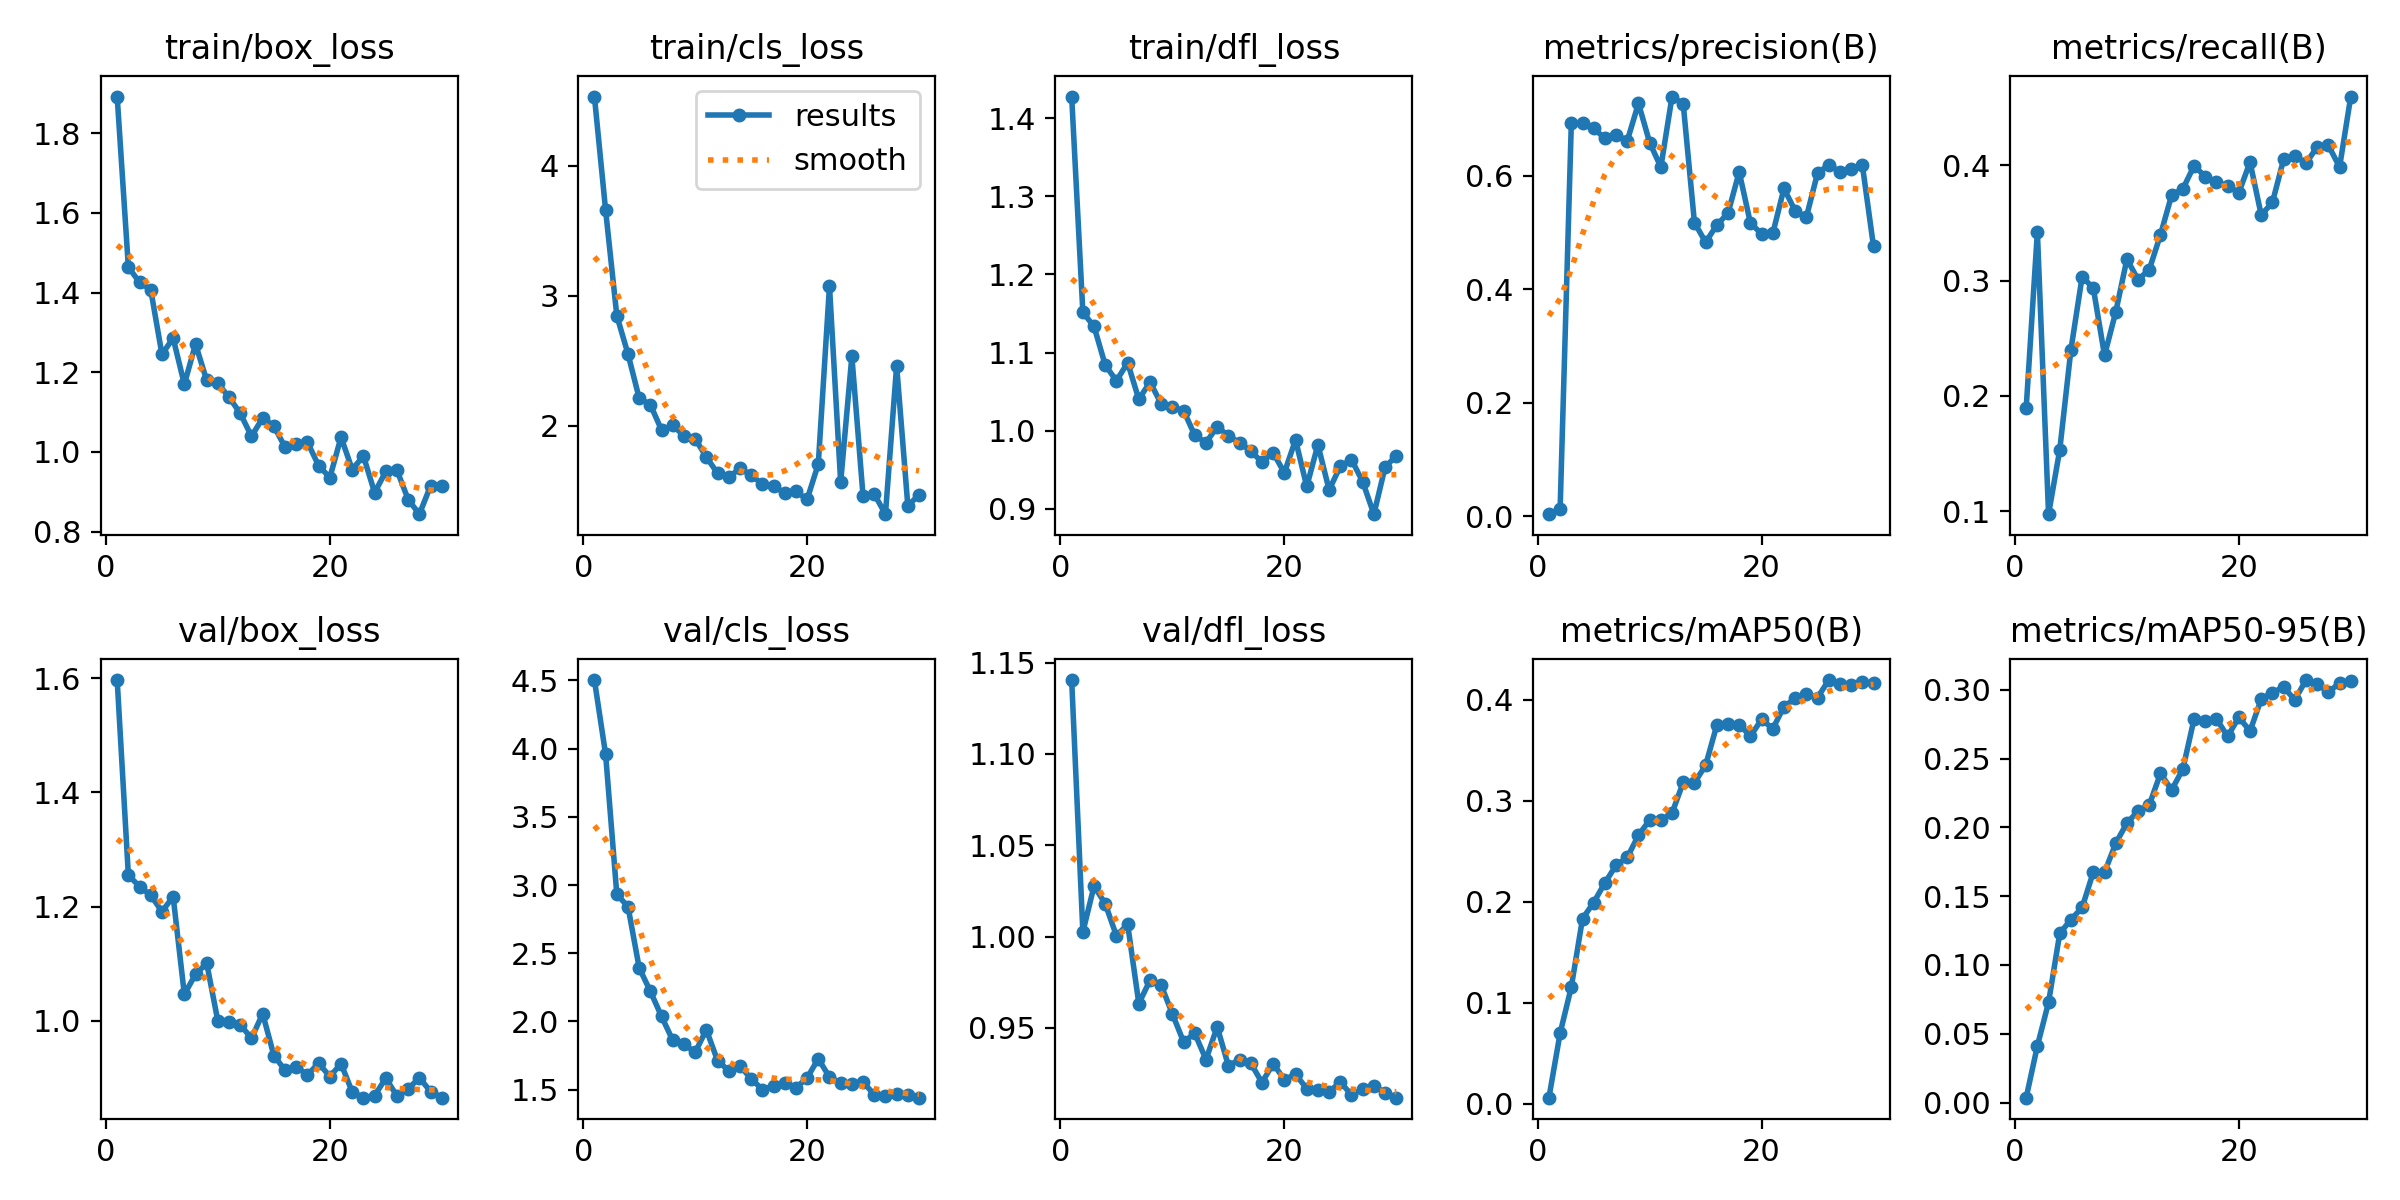

Data behind this chart, as committed beside it:
epoch, time, train/box_loss, train/cls_loss, train/dfl_loss, metrics/precision(B), metrics/recall(B), metrics/mAP50(B), metrics/mAP50-95(B), val/box_loss, val/cls_loss, val/dfl_loss, lr/pg0, lr/pg1, lr/pg2
1, 121.3, 1.892, 4.534, 1.428, 0.00383, 0.1894, 0.00625, 0.00357, 1.597, 4.503, 1.14, 0.0001125, 0.0001125, 0.0001125
2, 242.3, 1.464, 3.658, 1.151, 0.01243, 0.3422, 0.06999, 0.04112, 1.255, 3.958, 1.003, 0.0002236, 0.0002236, 0.0002236
3, 364.8, 1.425, 2.847, 1.133, 0.6923, 0.0975, 0.1157, 0.07282, 1.235, 2.932, 1.028, 0.0003269, 0.0003269, 0.0003269
4, 485.4, 1.407, 2.551, 1.084, 0.6929, 0.1533, 0.1833, 0.1229, 1.22, 2.842, 1.018, 0.0004223, 0.0004223, 0.0004223
5, 606.1, 1.245, 2.21, 1.064, 0.6835, 0.2402, 0.1993, 0.133, 1.191, 2.393, 1, 0.00051, 0.00051, 0.00051
6, 725.5, 1.286, 2.16, 1.087, 0.6661, 0.3034, 0.2187, 0.1418, 1.218, 2.22, 1.007, 0.0005219, 0.0005219, 0.0005219
7, 845.3, 1.17, 1.965, 1.04, 0.6724, 0.2934, 0.2361, 0.1675, 1.047, 2.036, 0.9634, 0.0005012, 0.0005012, 0.0005012
8, 966.6, 1.271, 2.001, 1.062, 0.6618, 0.2352, 0.2439, 0.1673, 1.081, 1.861, 0.9761, 0.0004806, 0.0004806, 0.0004806
9, 1087, 1.179, 1.922, 1.034, 0.7278, 0.2727, 0.2658, 0.1883, 1.101, 1.834, 0.9733, 0.00046, 0.00046, 0.00046
10, 1209, 1.172, 1.898, 1.03, 0.6587, 0.3186, 0.2809, 0.2031, 0.9992, 1.773, 0.9577, 0.0004394, 0.0004394, 0.0004394
11, 1329, 1.137, 1.758, 1.026, 0.6153, 0.3008, 0.2806, 0.2118, 0.9973, 1.939, 0.9423, 0.0004188, 0.0004188, 0.0004188
12, 1448, 1.097, 1.633, 0.994, 0.7397, 0.3096, 0.2878, 0.2164, 0.9931, 1.713, 0.947, 0.0003981, 0.0003981, 0.0003981
13, 1568, 1.039, 1.601, 0.9846, 0.7264, 0.3398, 0.3182, 0.2391, 0.9696, 1.638, 0.9327, 0.0003775, 0.0003775, 0.0003775
14, 1689, 1.085, 1.671, 1.005, 0.5177, 0.3742, 0.3177, 0.2272, 1.013, 1.674, 0.9506, 0.0003569, 0.0003569, 0.0003569
15, 1809, 1.065, 1.619, 0.9934, 0.4829, 0.3795, 0.335, 0.2424, 0.9394, 1.579, 0.9294, 0.0003363, 0.0003363, 0.0003363
16, 1929, 1.012, 1.549, 0.9847, 0.5133, 0.3995, 0.3748, 0.2787, 0.9136, 1.501, 0.9326, 0.0003156, 0.0003156, 0.0003156
17, 2048, 1.019, 1.538, 0.9738, 0.5343, 0.3902, 0.3759, 0.2773, 0.9199, 1.529, 0.9308, 0.000295, 0.000295, 0.000295
18, 2169, 1.024, 1.478, 0.9599, 0.6069, 0.3855, 0.3753, 0.2789, 0.9054, 1.546, 0.9201, 0.0002744, 0.0002744, 0.0002744
19, 2288, 0.9658, 1.494, 0.9718, 0.5168, 0.3819, 0.3638, 0.2661, 0.9261, 1.514, 0.9305, 0.0002538, 0.0002538, 0.0002538
20, 2409, 0.9358, 1.431, 0.946, 0.4979, 0.3763, 0.3803, 0.28, 0.9024, 1.585, 0.9217, 0.0002331, 0.0002331, 0.0002331
21, 2526, 1.037, 1.704, 0.9881, 0.4985, 0.4027, 0.3712, 0.2699, 0.9252, 1.727, 0.9246, 0.0002125, 0.0002125, 0.0002125
22, 2643, 0.956, 3.075, 0.9285, 0.5778, 0.3569, 0.3929, 0.2932, 0.8755, 1.592, 0.9168, 0.0001919, 0.0001919, 0.0001919
23, 2760, 0.99, 1.564, 0.9819, 0.5383, 0.3678, 0.4013, 0.2979, 0.8656, 1.548, 0.9158, 0.0001712, 0.0001712, 0.0001712
24, 2877, 0.898, 2.534, 0.9242, 0.5273, 0.4051, 0.4059, 0.3019, 0.8691, 1.539, 0.915, 0.0001506, 0.0001506, 0.0001506
25, 2995, 0.9512, 1.456, 0.9543, 0.6049, 0.4083, 0.402, 0.2927, 0.8998, 1.556, 0.9204, 0.00013, 0.00013, 0.00013
26, 3113, 0.9539, 1.473, 0.963, 0.6193, 0.4017, 0.4193, 0.307, 0.8683, 1.463, 0.9134, 0.0001094, 0.0001094, 0.0001094
27, 3229, 0.8806, 1.318, 0.9346, 0.6071, 0.416, 0.4159, 0.3042, 0.8809, 1.454, 0.9166, 8.875e-05, 8.875e-05, 8.875e-05
28, 3346, 0.844, 2.461, 0.8931, 0.6125, 0.4172, 0.4147, 0.2982, 0.9005, 1.471, 0.9184, 6.8125e-05, 6.8125e-05, 6.8125e-05
29, 3463, 0.9151, 1.382, 0.9532, 0.6193, 0.3985, 0.4175, 0.305, 0.8763, 1.464, 0.9146, 4.75e-05, 4.75e-05, 4.75e-05
30, 3580, 0.9134, 1.467, 0.9678, 0.4756, 0.4596, 0.4162, 0.306, 0.8655, 1.441, 0.9119, 2.6875e-05, 2.6875e-05, 2.6875e-05
